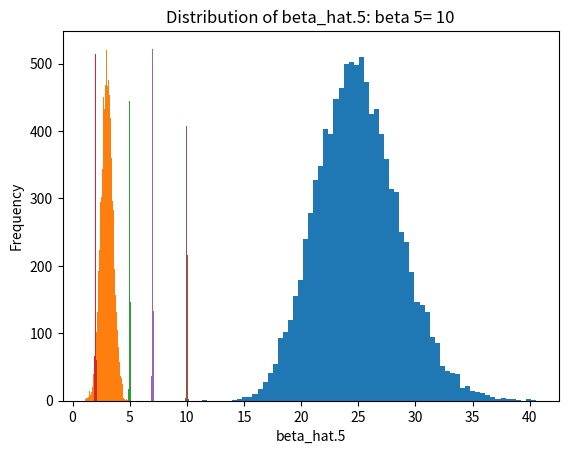

Python code for this plot:
## bv_mult.py
##"INFOF422 Statistical foundations of machine learning" course
# Python translation of R package gbcode 
# Author: G. Bontempi

import numpy as np
import matplotlib.pyplot as plt



n = 4  # number of input variables
p = n + 1
N = 100  # number of training data points
R = 10000
sd_w = 5

# Generate N x n array of uniform random variables between -20 and 20
X = np.random.uniform(-20, 20, size=(N, n))

# Add a column of ones for the intercept term
X = np.column_stack((np.ones(N), X))

# Randomly sample integers between 1 and 10 for beta
beta = np.random.randint(1, 11, size=p)  # test with different values

# Initialize arrays to store results
beta_hat = np.zeros((p, R))
var_hat_w = np.zeros(R)
Y_hat = np.empty((R, N))
Y_hat[:] = np.nan

# Precompute the pseudo-inverse of X^T X
XTX_pinv = np.linalg.pinv(X.T @ X)

for r in range(R):
    # Generate Y with noise
    noise = np.random.normal(0, sd_w, size=N)
    Y = X @ beta + noise

    # Estimate beta_hat using pseudo-inverse
    beta_hat[:, r] = XTX_pinv @ X.T @ Y

    # Predict Y_hat
    Y_hat[r, :] = X @ beta_hat[:, r]

    # Calculate residuals
    e = Y - Y_hat[r, :]

    # Estimate variance of w
    var_hat_w[r] = (e @ e) / (N - p)

# Plot histogram of var_hat_w
plt.hist(var_hat_w, bins='auto')
plt.title(f"Distribution of var_hat.w: var w= {sd_w**2}")
plt.xlabel("var_hat.w")
plt.ylabel("Frequency")
plt.show()

# Plot histograms for each beta_hat
for i in range(p):
    plt.hist(beta_hat[i, :], bins='auto')
    plt.title(f"Distribution of beta_hat.{i+1}: beta {i+1}= {beta[i]}")
    plt.xlabel(f"beta_hat.{i+1}")
    plt.ylabel("Frequency")
    plt.show()
    

# Test unbiasedness and compare variances for a set of points
for i in range(5):
    # Calculate f(x_i)
    f_x_i = X[i, :] @ beta

    # Calculate mean of Y_hat for ith data point
    mean_Y_hat = np.mean(Y_hat[:, i])

    print(f"i= {i+1} E[yhat_i]= {mean_Y_hat} f(x_i)= {f_x_i}")

    # Calculate prediction variance analytically
    prediction_variance = (sd_w**2) * (X[i, :] @ XTX_pinv @ X[i, :].T)

    # Calculate empirical variance from Y_hat
    mc_value = np.var(Y_hat[:, i], ddof=1)

    print(f"i= {i+1} prediction variance= {prediction_variance} MC value= {mc_value}\n")
